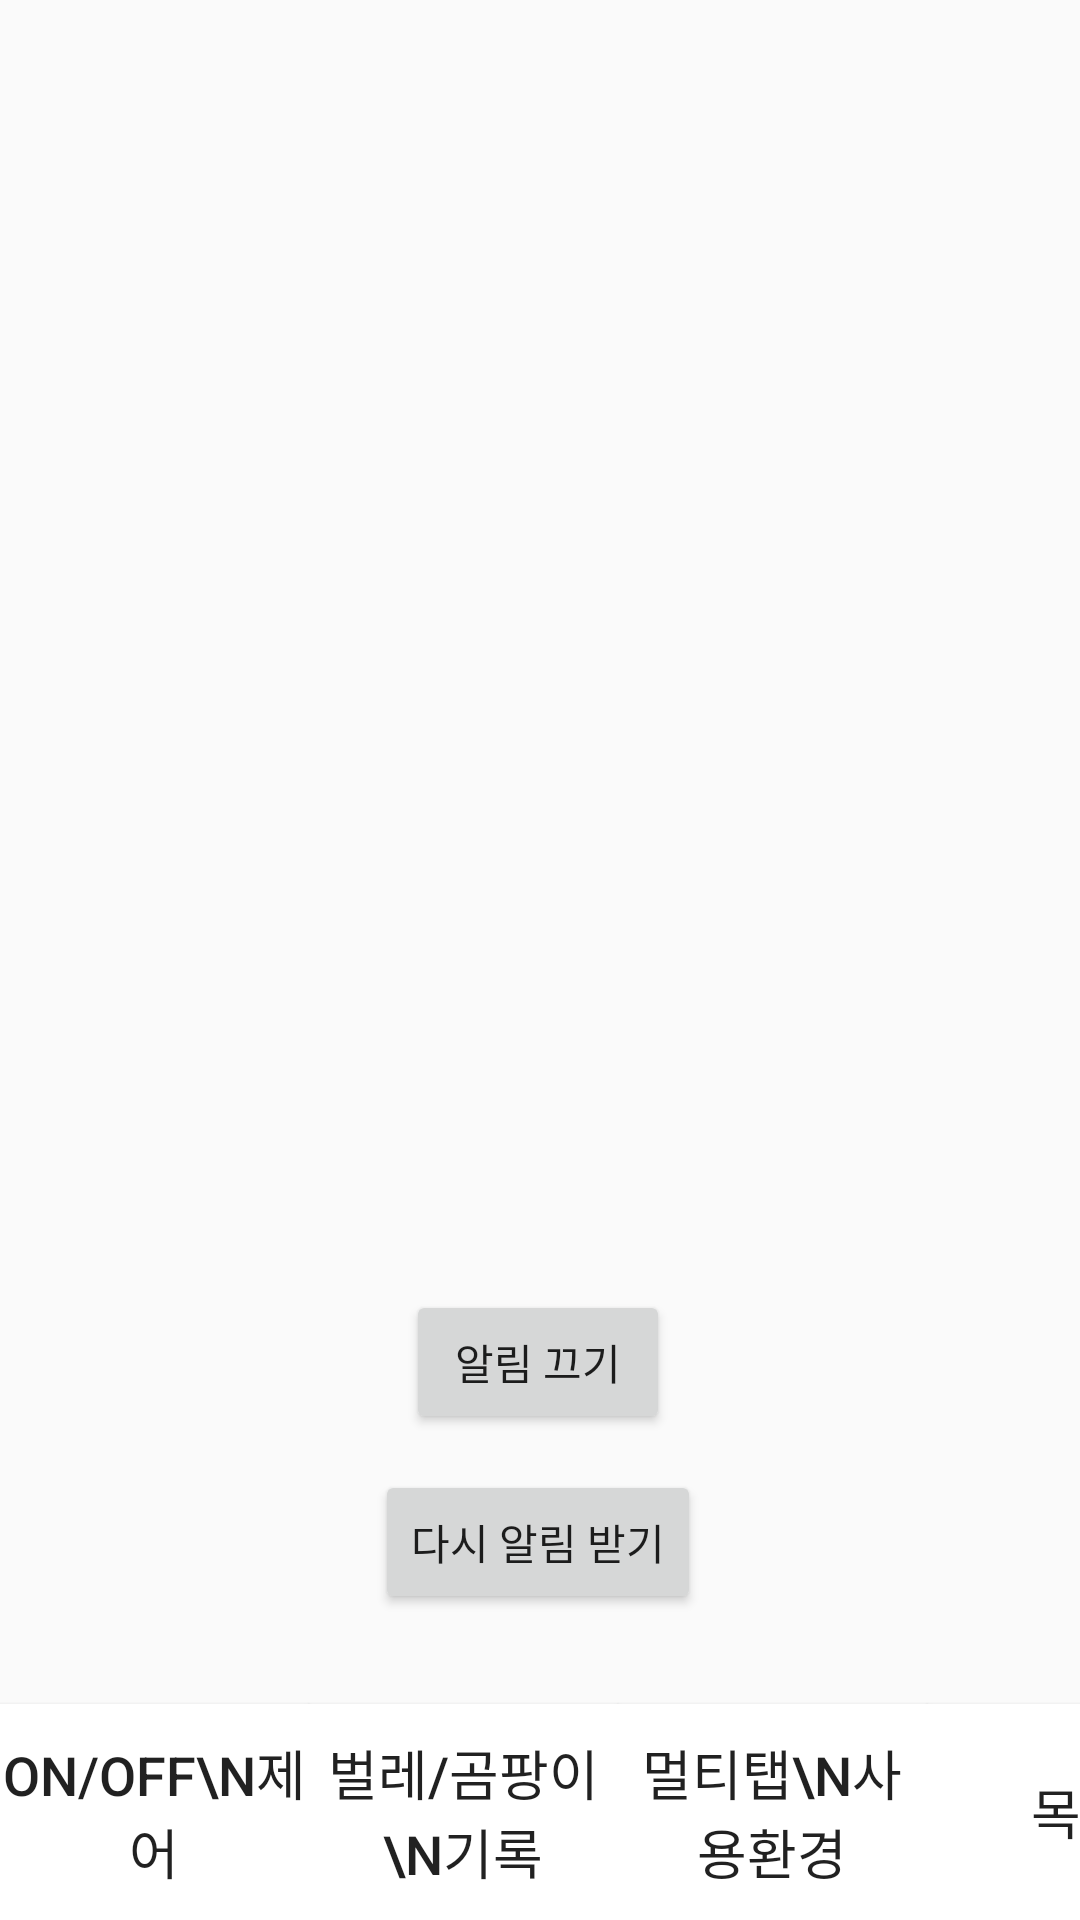

Here is an Android app screen rendered from its layout file. Give the layout XML and the strings, colors and styles it references.
<!-- AndroidManifest.xml: application theme Theme.Multitab_app -->
<!-- res/layout/power_log.xml -->
<?xml version="1.0" encoding="utf-8"?>
<androidx.constraintlayout.widget.ConstraintLayout xmlns:android="http://schemas.android.com/apk/res/android"
    xmlns:app="http://schemas.android.com/apk/res-auto"
    xmlns:tools="http://schemas.android.com/tools"
    android:layout_width="match_parent"
    android:layout_height="match_parent"
    tools:context=".power_log">

    <Button
        android:id="@+id/request_log_button"
        android:layout_width="103dp"
        android:layout_height="26dp"
        android:layout_marginBottom="88dp"
        android:background="@android:color/system_accent3_0"
        android:text="로그 불러오기"
        android:textColor="@color/black"
        android:textSize="12sp"
        android:visibility="gone"
        app:layout_constraintBottom_toBottomOf="parent"
        app:layout_constraintEnd_toEndOf="parent"
        app:layout_constraintStart_toStartOf="parent"
        app:layout_constraintTop_toBottomOf="@+id/log_text"
        app:layout_constraintVertical_bias="0.896"
        tools:targetApi="s" />

    <EditText
        android:id="@+id/log_period_field"
        android:layout_width="wrap_content"
        android:layout_height="wrap_content"
        android:ems="10"
        android:visibility="gone"
        android:hint="(단위 : 시간)"
        android:inputType="textPersonName"
        app:layout_constraintBottom_toTopOf="@+id/request_log_button"
        app:layout_constraintEnd_toEndOf="parent"
        app:layout_constraintHorizontal_bias="0.497"
        app:layout_constraintStart_toStartOf="parent"
        app:layout_constraintTop_toBottomOf="@+id/space"
        app:layout_constraintVertical_bias="0.571" />

    <Button
        android:id="@+id/using_environment"
        android:layout_width="103dp"
        android:layout_height="72dp"
        android:background="@color/white"
        android:scaleType="centerInside"
        app:layout_constraintBottom_toBottomOf="parent"
        app:layout_constraintStart_toEndOf="@+id/power_log"
        android:text="멀티탭\n사용환경"
        android:textSize="18dp"
        app:srcCompat="@drawable/using_environment" />

    <Button
        android:id="@+id/tomain"
        android:layout_width="103dp"
        android:layout_height="72dp"
        android:background="@color/white"
        android:scaleType="centerInside"
        android:text="목록"
        android:textSize="18dp"
        app:layout_constraintBottom_toBottomOf="parent"
        app:layout_constraintStart_toEndOf="@+id/using_environment" />

    <Button
        android:id="@+id/power_log"
        android:layout_width="103dp"
        android:layout_height="72dp"
        android:background="@color/white"
        android:scaleType="centerInside"
        android:text="벌레/곰팡이\n기록"
        android:textSize="18dp"
        app:layout_constraintBottom_toBottomOf="parent"
        app:layout_constraintStart_toEndOf="@+id/onoff_control"
        app:srcCompat="@drawable/power_usage" />

    <Button
        android:id="@+id/onoff_control"
        android:layout_width="103dp"
        android:layout_height="72dp"
        android:background="@color/white"
        android:scaleType="centerInside"
        app:layout_constraintBottom_toBottomOf="parent"
        app:layout_constraintStart_toStartOf="parent"
        android:text="ON/OFF\n제어"
        android:textSize="18dp"
        app:srcCompat="@drawable/onoff_control" />

    <TextView
        android:id="@+id/log_text"
        android:layout_width="0dp"
        android:layout_height="0dp"
        android:scrollbars="vertical"
        app:layout_constraintBottom_toTopOf="@+id/space"
        app:layout_constraintEnd_toEndOf="parent"
        app:layout_constraintStart_toStartOf="parent"
        app:layout_constraintTop_toTopOf="parent" />

    <Space
        android:id="@+id/space"
        android:layout_width="0dp"
        android:layout_height="2dp"
        app:layout_constraintBottom_toBottomOf="parent"
        app:layout_constraintEnd_toEndOf="parent"
        app:layout_constraintHorizontal_bias="1.0"
        app:layout_constraintStart_toStartOf="parent"
        app:layout_constraintTop_toTopOf="parent"
        app:layout_constraintVertical_bias="0.674" />

    <TextView
        android:id="@+id/testtext"
        android:layout_width="324dp"
        android:layout_height="37dp"
        android:text="TextView"
        android:visibility="invisible"
        app:layout_constraintEnd_toEndOf="parent"
        app:layout_constraintHorizontal_bias="0.494"
        app:layout_constraintStart_toStartOf="parent"
        app:layout_constraintTop_toBottomOf="@+id/button_alarm_on" />

    <TextView
        android:id="@+id/testtext2"
        android:layout_width="324dp"
        android:layout_height="37dp"
        android:text="TextView"
        android:visibility="invisible"
        app:layout_constraintEnd_toEndOf="parent"
        app:layout_constraintHorizontal_bias="0.494"
        app:layout_constraintStart_toStartOf="parent"
        app:layout_constraintTop_toBottomOf="@+id/testtext" />

    <Button
        android:id="@+id/button_bgm_ok"
        android:layout_width="wrap_content"
        android:layout_height="wrap_content"
        android:layout_marginBottom="92dp"
        android:text="알림 끄기"
        app:layout_constraintBottom_toTopOf="@+id/using_environment"
        app:layout_constraintEnd_toEndOf="parent"
        app:layout_constraintHorizontal_bias="0.498"
        app:layout_constraintStart_toStartOf="parent"
        app:layout_constraintTop_toBottomOf="@+id/log_text"
        app:layout_constraintVertical_bias="0.074" />

    <Button
        android:id="@+id/button_alarm_on"
        android:layout_width="wrap_content"
        android:layout_height="wrap_content"
        android:text="다시 알림 받기"
        app:layout_constraintBottom_toTopOf="@+id/using_environment"
        app:layout_constraintEnd_toEndOf="parent"
        app:layout_constraintHorizontal_bias="0.498"
        app:layout_constraintStart_toStartOf="parent"
        app:layout_constraintTop_toBottomOf="@+id/button_bgm_ok"
        app:layout_constraintVertical_bias="0.289" />

</androidx.constraintlayout.widget.ConstraintLayout>
<!-- resources referenced by this layout -->
<resources>
  <!-- drawable onoff_control: png bitmap (drawable, 1819 bytes) -->
  <!-- drawable power_usage: png bitmap (drawable, 1835 bytes) -->
  <!-- drawable using_environment: png bitmap (drawable, 2019 bytes) -->
  <style name="Theme.Multitab_app" parent="Base.Theme.Multitab_app" />
  <style name="Base.Theme.Multitab_app" parent="Theme.AppCompat.DayNight.NoActionBar">
          
          
      </style>
  <!-- not gathered from this repository: default colours our renderer supplied (Android Studio template values) -->
  <color name="black">#FF000000</color>
  <color name="white">#FFFFFFFF</color>
</resources>
